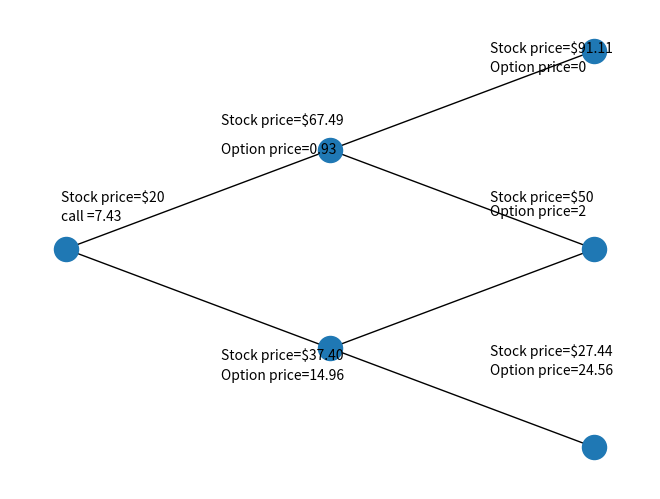

This figure's Python source:
"""
  Name     : 4375OS_09_25_binomial_two_step_graph.py
  Book     : Python for Finance
  Publisher: Packt Publishing Ltd. 
  Author   : Yuxing Yan
  Date     : 12/26/2013
  email    : yany@canisius.edu
             paulyxy@hotmail.com
"""
import networkx as nx 
import matplotlib.pyplot as plt 
plt.figtext(0.08,0.6,"Stock price=$20")
plt.figtext(0.08,0.56,"call =7.43")

plt.figtext(0.33,0.76,"Stock price=$67.49")
plt.figtext(0.33,0.70,"Option price=0.93")
plt.figtext(0.33,0.27,"Stock price=$37.40")
plt.figtext(0.33,0.23,"Option price=14.96")

plt.figtext(0.75,0.91,"Stock price=$91.11")
plt.figtext(0.75,0.87,"Option price=0")

plt.figtext(0.75,0.6,"Stock price=$50")
plt.figtext(0.75,0.57,"Option price=2")

plt.figtext(0.75,0.28,"Stock price=$27.44")
plt.figtext(0.75,0.24,"Option price=24.56")

n=2
G=nx.Graph() 
for i in range(0,n+1):     
    for j in range(1,i+2):         
        if i<n:             
            G.add_edge((i,j),(i+1,j))
            G.add_edge((i,j),(i+1,j+1)) 
posG={}
for node in G.nodes():     
    posG[node]=(node[0],n+2+node[0]-2*node[1])
nx.draw(G,pos=posG)      
plt.show()
